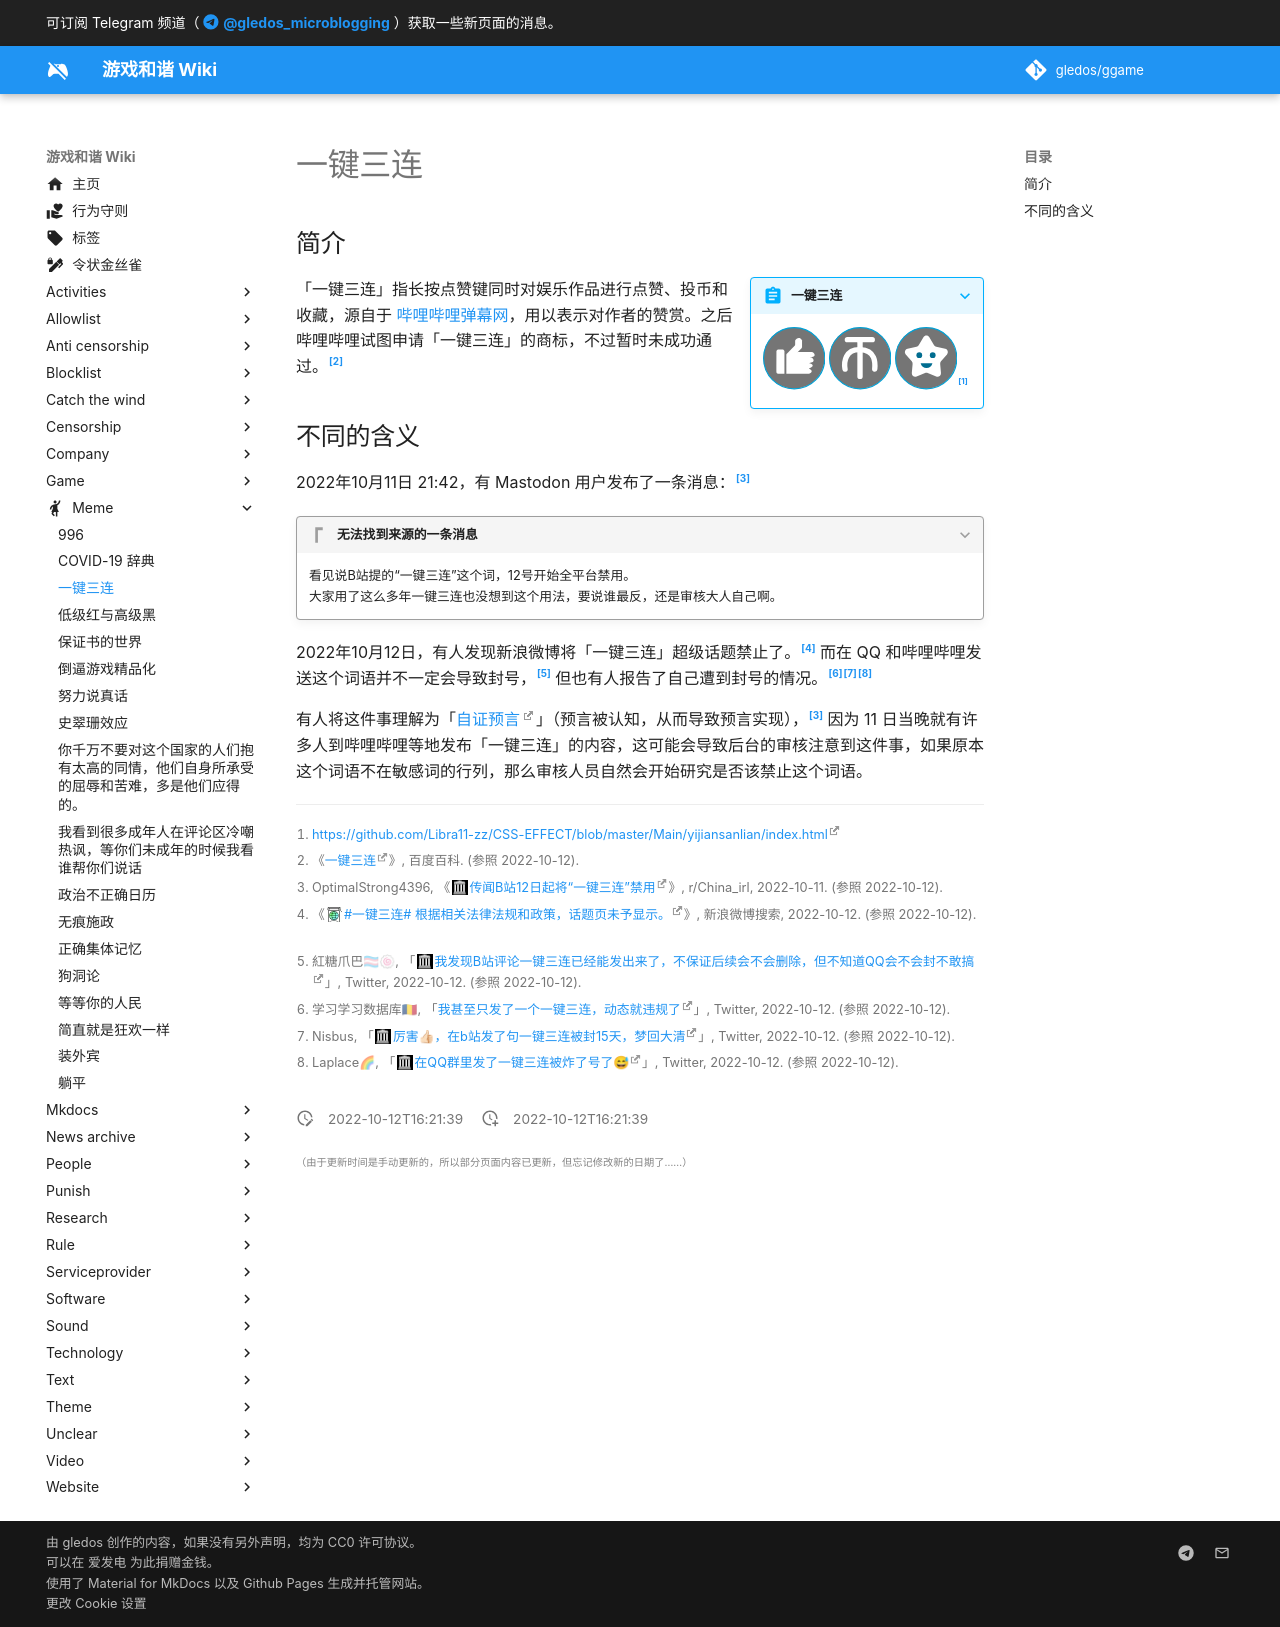

repository: gledos/ggame · page: meme/一键三连.html · generator: mkdocs

---
title: 一键三连
description:
published: true
date: "2022-10-12T16:21:39"
特殊标签标记: #无标签
editor: markdown
dateCreated: "2022-10-12T16:21:39"
---

## 简介

> [!summary inline end]+ 一键三连
>
> <svg width=30% viewBox="0 0 163 163" fill="none" xmlns="http://www.w3.org/2000/svg"><g id="like"><circle id="bg" cx="81" cy="81" r="80" fill="#757575" /><circle id="stroke" cx="81.5" cy="81.5" r="80" stroke="#00a1d6" stroke-width="3" /><g id="hand"><path id="shouwan" d="M35.123 118.115C35.3456 120.779 37.6282 121.815 38.7416 122H56V62.8855C54.4412 59.7771 52.3813 59 51.5462 59H38.7416C36.9601 59.8881 35.5869 61.9604 35.123 62.8855C35.0302 80.185 34.9003 115.45 35.123 118.115Z" fill="white" /><path id="thumb_1" d="M86.4865 45L61 71L86.4865 69.6021L102 53.9462L86.4865 45Z" fill="white" /><path id="thumb_2" d="M84 35.0868V47.2453V54H102V35.0868C95.475 24.0631 87.2812 30.4935 84 35.0868Z" fill="white" /><path id="quantou" d="M61 122V71.0874L91.5391 65H125.44C128.335 65 134.294 66.4388 134.966 72.1942C135.604 77.6534 127.049 79.0629 122.022 79.1148C125.481 79.2313 131.335 80.7025 132.165 86.0291C133.061 91.7845 124.32 93.5922 119.837 93.7767C138.216 99.0893 127.495 105.583 119.837 108.165C133.285 114.363 125.44 119.971 119.837 122H61Z" fill="white" /></g></g></svg>
> <svg width=30% viewBox="0 0 163 163" fill="none" xmlns="http://www.w3.org/2000/svg"><g id="coin"><circle id="bg" cx="81" cy="81" r="80" fill="#757575" /><g id="text"><rect id="Rectangle2" x="41.0332" y="26" width="79" height="14" rx="7" fill="white" /><rect id="Rectangle3" x="88.0332" y="33" width="103" height="14" rx="7" transform="rotate(90 88.0332 33)" fill="white" /><path id="Vector1" d="M41.8673 110C38.7378 91.7386 42.2703 57.4857 81.8931 59.1999C121.516 60.9142 121 93.5 119.5 110" stroke="white" stroke-width="14" stroke-linecap="round" /></g><circle id="stroke" cx="81.5" cy="81.5" r="80" stroke="#00a1d6" stroke-width="3" /></g></svg>
> <svg width=30% viewBox="0 0 163 163" fill="none" xmlns="http://www.w3.org/2000/svg"><g id="collect"><circle id="bg" cx="81" cy="81" r="80" fill="#757575" /><circle id="stroke" cx="81.5" cy="81.5" r="80" stroke="#00a1d6" stroke-width="3" /><g id="content"><path id="Star" d="M74.2887 26.8135C77.7867 21.0011 86.2133 21.0011 89.7113 26.8135L102.088 47.3788C103.344 49.4669 105.394 50.9561 107.768 51.506L131.152 56.9216C137.76 58.4522 140.364 66.4664 135.917 71.5893L120.183 89.715C118.586 91.5554 117.803 93.965 118.013 96.3929L120.089 120.305C120.675 127.064 113.858 132.017 107.611 129.37L85.5108 120.007C83.2668 119.057 80.7332 119.057 78.4892 120.007L56.3885 129.37C50.1422 132.017 43.3249 127.064 43.9114 120.305L45.9867 96.3929C46.1974 93.965 45.4145 91.5554 43.8169 89.715L28.0826 71.5893C23.6357 66.4664 26.2397 58.4522 32.8485 56.9216L56.2317 51.506C58.606 50.9561 60.6557 49.4669 61.9123 47.3788L74.2887 26.8135Z" fill="white" /><g id="eyeandmouse"><circle id="eye_1" cx="63.5" cy="73.5" r="7.5" fill="#016d90" /><circle id="eye_2" cx="98.5" cy="73.5" r="7.5" fill="#016d90" /><path id="mouse" fill-rule="evenodd" clip-rule="evenodd" d="M67 95C68.5179 102.107 74.8332 107.437 82.3934 107.437C89.9536 107.437 96.2689 102.107 97.7868 95H67Z" fill="#016d90" /></g></g></g></svg>[^logo]

[^logo]: <https://github.com/Libra11-zz/CSS-EFFECT/blob/master/Main/yijiansanlian/index.html>

「一键三连」指长按点赞键同时对娱乐作品进行点赞、投币和收藏，源自于 [哔哩哔哩弹幕网](/website/哔哩哔哩弹幕网.md)，用以表示对作者的赞赏。之后哔哩哔哩试图申请「一键三连」的商标，不过暂时未成功通过。[^baike]

[^baike]: 《[一键三连](https://baike.baidu.com/item/%E4%B8%80%E9%94%AE%E4%B8%89%E8%BF%9E/24588477)》, 百度百科. (参照 2022-10-12).

## 不同的含义

2022年10月11日 21:42，有 Mastodon 用户发布了一条消息：[^y1j6xu]

[^y1j6xu]: OptimalStrong4396, 《[传闻B站12日起将“一键三连”禁用](https://web.archive.org/web/20221012000344/https://www.reddit.com/r/China_irl/comments/y1j6xu/传闻b站12日起将一键三连禁用/)》, r/China_irl, 2022-10-11. (参照 2022-10-12).

> [!quote]+ 无法找到来源的一条消息
> 
> 看见说B站提的“一键三连”这个词，12号开始全平台禁用。<br>
> 大家用了这么多年一键三连也没想到这个用法，要说谁最反，还是审核大人自己啊。

2022年10月12日，有人发现新浪微博将「一键三连」超级话题禁止了。[^4hicM] 而在 QQ 和哔哩哔哩发送这个词语并不一定会导致封号，[^12961] 但也有人报告了自己遭到封号的情况。[^43714][^52768][^50752]

[^4hicM]: 《[\#一键三连# 根据相关法律法规和政策，话题页未予显示。](https://archive.ph/4hicM)》, 新浪微博搜索, 2022-10-12. (参照 2022-10-12).

[^12961]: 紅糖爪巴🏳⚧🍥, 「[我发现B站评论一键三连已经能发出来了，不保证后续会不会删除，但不知道QQ会不会封不敢搞](https://web.archive.org/web/20221012033425/https://twitter.com/G114514QAQ/status/1580034697513512961)」, Twitter, 2022-10-12. (参照 2022-10-12).

[^43714]: 学习学习数据库🇹🇩, 「[我甚至只发了一个一键三连，动态就违规了](https://twitter.com/HovHhore/status/1579953642131443714)」, Twitter, 2022-10-12. (参照 2022-10-12).

[^52768]: Nisbus, 「[厉害👍🏻，在b站发了句一键三连被封15天，梦回大清](https://web.archive.org/web/20221012085140/https://twitter.com/Nisbus3/status/1580107113681952768)」, Twitter, 2022-10-12. (参照 2022-10-12).

[^50752]: Laplace🌈, 「[在QQ群里发了一键三连被炸了号了😅](https://web.archive.org/web/20221012032959/https://twitter.com/LaplaceTong/status/1580016486587850752)」, Twitter, 2022-10-12. (参照 2022-10-12).

有人将这件事理解为「[自证预言][]」（预言被认知，从而导致预言实现），[^y1j6xu] 因为 11 日当晚就有许多人到哔哩哔哩等地发布「一键三连」的内容，这可能会导致后台的审核注意到这件事，如果原本这个词语不在敏感词的行列，那么审核人员自然会开始研究是否该禁止这个词语。

[自证预言]: https://zh.wikipedia.org/wiki/自证预言
